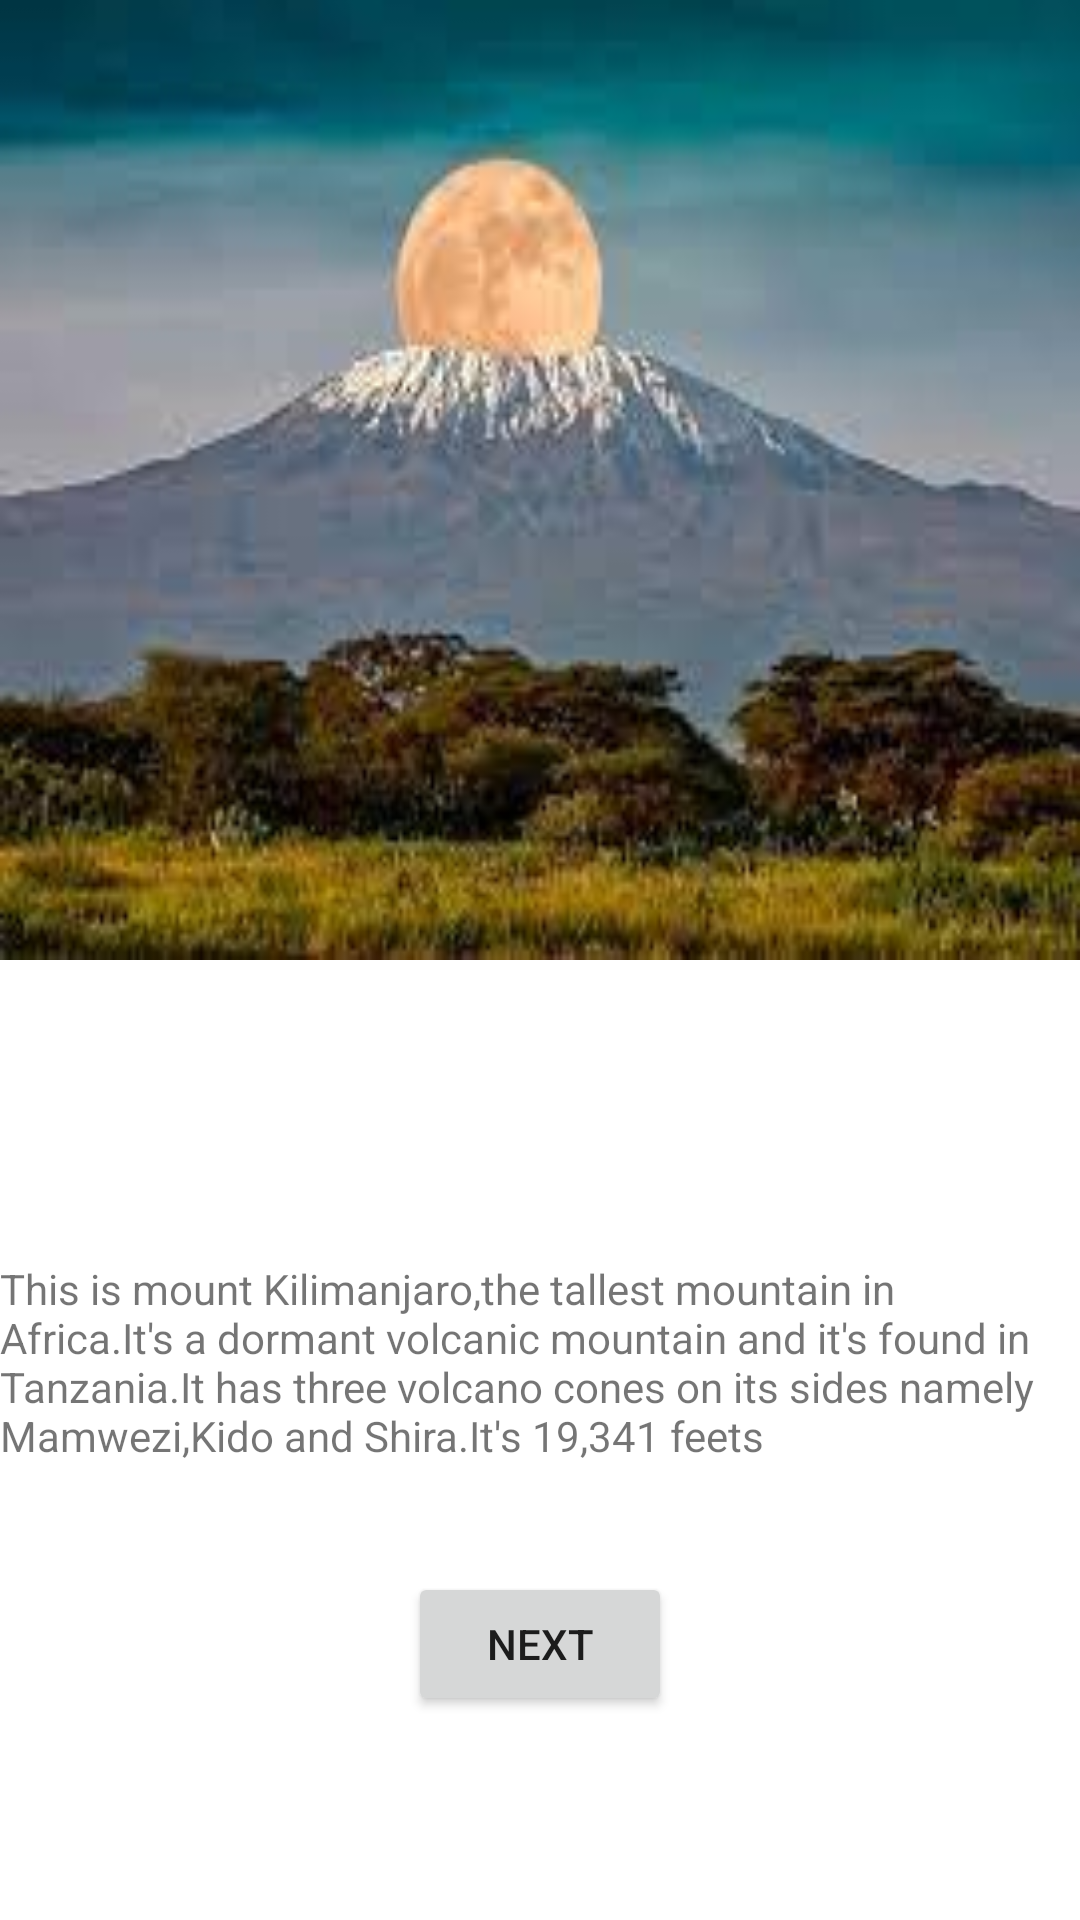

The Android layout XML behind this screen, and the referenced resources:
<!-- AndroidManifest.xml: application theme Theme.Wildlife -->
<!-- res/layout/activity_main.xml -->
<?xml version="1.0" encoding="utf-8"?>
<androidx.constraintlayout.widget.ConstraintLayout xmlns:android="http://schemas.android.com/apk/res/android"
    xmlns:app="http://schemas.android.com/apk/res-auto"
    xmlns:tools="http://schemas.android.com/tools"
    android:layout_width="match_parent"
    android:layout_height="match_parent"
    tools:context=".MainActivity">

    <ImageView
        android:id="@+id/mountkilimanajaro"
        android:layout_width="0dp"
        android:layout_height="0dp"
        android:scaleType="fitXY"
        app:layout_constraintBottom_toTopOf="@+id/guideline2"
        app:layout_constraintEnd_toEndOf="parent"
        app:layout_constraintStart_toStartOf="parent"
        app:layout_constraintTop_toTopOf="parent"
        app:srcCompat="@drawable/mountkilimanjaro" />

    <androidx.constraintlayout.widget.Guideline
        android:id="@+id/guideline2"
        android:layout_width="wrap_content"
        android:layout_height="wrap_content"
        android:orientation="horizontal"
        app:layout_constraintGuide_percent="0.5" />

    <TextView
        android:id="@+id/tvdescribe3"
        android:layout_width="wrap_content"
        android:layout_height="wrap_content"
        android:layout_marginStart="24dp"
        android:layout_marginTop="16dp"
        android:layout_marginEnd="16dp"
        android:layout_marginBottom="50dp"
        app:layout_constraintBottom_toBottomOf="parent"
        app:layout_constraintEnd_toStartOf="@+id/mountkilimanajaro"
        app:layout_constraintHorizontal_bias="0.0"
        app:layout_constraintStart_toStartOf="parent"
        app:layout_constraintTop_toTopOf="parent"
        app:layout_constraintVertical_bias="0.789" />

    <TextView
        android:id="@+id/tvkilimanjaro"
        android:layout_width="wrap_content"
        android:layout_height="wrap_content"
        android:layout_marginStart="8dp"
        android:layout_marginTop="100dp"
        android:layout_marginEnd="8dp"
        android:text="This is mount Kilimanjaro,the tallest mountain in Africa.It's a dormant volcanic mountain and it's found in Tanzania.It has three volcano cones on its sides namely Mamwezi,Kido and Shira.It's 19,341 feets"
        app:layout_constraintEnd_toEndOf="parent"
        app:layout_constraintStart_toStartOf="parent"
        app:layout_constraintTop_toBottomOf="@+id/mountkilimanajaro" />

    <Button
        android:id="@+id/btnnext"
        android:layout_width="wrap_content"
        android:layout_height="wrap_content"
        android:layout_marginStart="24dp"
        android:layout_marginEnd="24dp"
        android:layout_marginBottom="32dp"
        android:text="NEXT"
        app:layout_constraintBottom_toBottomOf="parent"
        app:layout_constraintEnd_toEndOf="parent"
        app:layout_constraintStart_toStartOf="parent"
        app:layout_constraintTop_toBottomOf="@+id/tvkilimanjaro" />

</androidx.constraintlayout.widget.ConstraintLayout>
<!-- resources referenced by this layout -->
<resources>
  <!-- drawable mountkilimanjaro: jpeg bitmap (drawable, 7312 bytes) -->
  <style name="Theme.Wildlife" parent="Theme.MaterialComponents.DayNight.DarkActionBar">
          
          <item name="colorPrimary">@color/purple_500</item>
          <item name="colorPrimaryVariant">@color/purple_700</item>
          <item name="colorOnPrimary">@color/white</item>
          
          <item name="colorSecondary">@color/teal_200</item>
          <item name="colorSecondaryVariant">@color/teal_700</item>
          <item name="colorOnSecondary">@color/black</item>
          
          <item name="android:statusBarColor" tools:targetApi="l">?attr/colorPrimaryVariant</item>
          
      </style>
  <!-- not gathered from this repository: default colours our renderer supplied (Android Studio template values) -->
  <color name="purple_500">#FF6200EE</color>
  <color name="purple_700">#FF3700B3</color>
  <color name="teal_200">#FF03DAC5</color>
  <color name="teal_700">#FF018786</color>
  <color name="black">#FF000000</color>
  <color name="white">#FFFFFFFF</color>
</resources>
